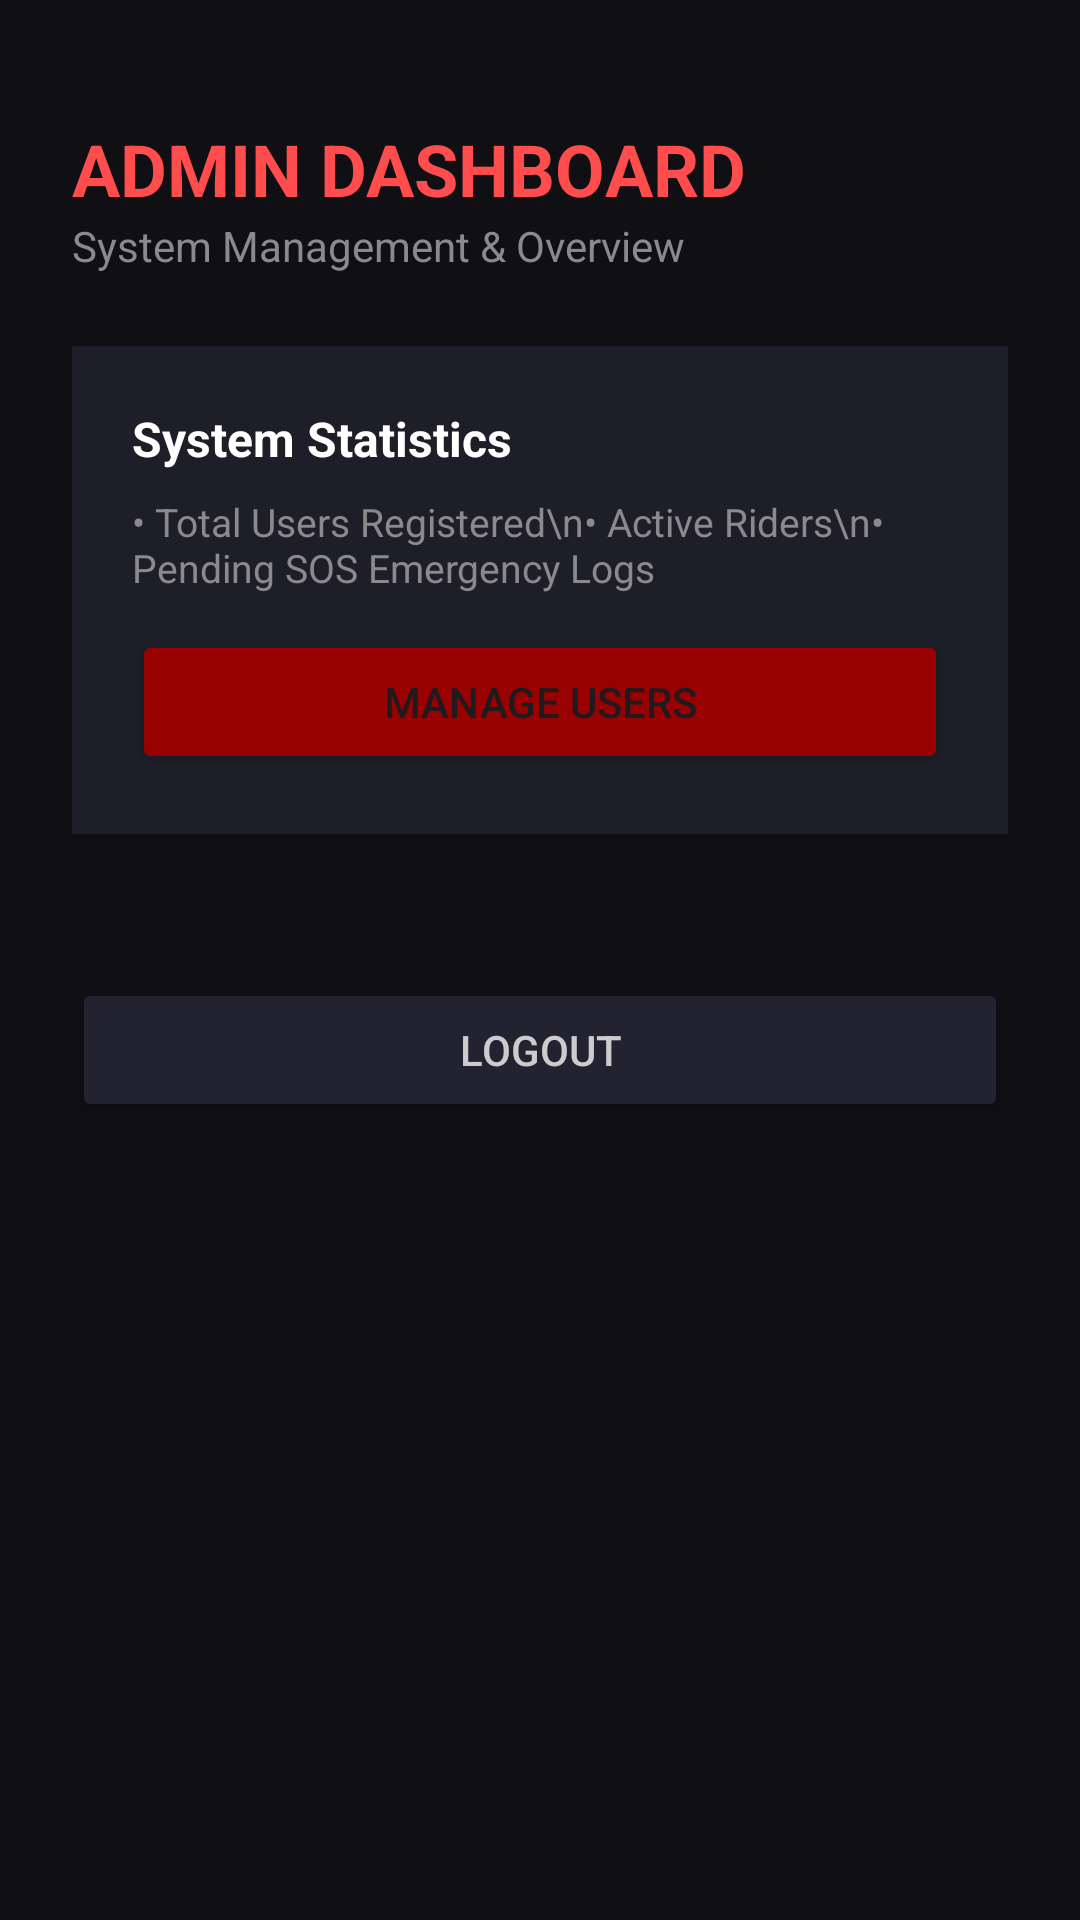

Layout XML and referenced resources for this Android screen:
<!-- AndroidManifest.xml: application theme Theme.Material3.DayNight.NoActionBar -->
<!-- res/layout/activity_admin_home.xml -->
<?xml version="1.0" encoding="utf-8"?>
<ScrollView xmlns:android="http://schemas.android.com/apk/res/android"
    android:layout_width="match_parent"
    android:layout_height="match_parent"
    android:background="#0F0F14"
    android:fillViewport="true">

    <LinearLayout
        android:layout_width="match_parent"
        android:layout_height="wrap_content"
        android:orientation="vertical"
        android:padding="24dp">

        <TextView
            android:layout_width="wrap_content"
            android:layout_height="wrap_content"
            android:text="ADMIN DASHBOARD"
            android:textColor="#FF4D4D"
            android:textSize="24sp"
            android:textStyle="bold"
            android:layout_marginTop="16dp"/>

        <TextView
            android:layout_width="wrap_content"
            android:layout_height="wrap_content"
            android:text="System Management &amp; Overview"
            android:textColor="#8A8A8E"
            android:textSize="14sp"
            android:layout_marginBottom="24dp"/>

        
        <LinearLayout
            android:layout_width="match_parent"
            android:layout_height="wrap_content"
            android:background="#1E1E28"
            android:orientation="vertical"
            android:padding="20dp"
            android:layout_marginBottom="16dp">

            <TextView
                android:layout_width="wrap_content"
                android:layout_height="wrap_content"
                android:text="System Statistics"
                android:textColor="#FFFFFF"
                android:textSize="16sp"
                android:textStyle="bold"/>

            <TextView
                android:layout_width="wrap_content"
                android:layout_height="wrap_content"
                android:text="• Total Users Registered\n• Active Riders\n• Pending SOS Emergency Logs"
                android:textColor="#8A8A8E"
                android:textSize="13sp"
                android:layout_marginTop="8dp"
                android:layout_marginBottom="12dp"/>

            <Button
                android:id="@+id/btn_manage_users"
                android:layout_width="match_parent"
                android:layout_height="wrap_content"
                android:text="MANAGE USERS"
                android:backgroundTint="#990000"/>
        </LinearLayout>

        
        <Button
            android:id="@+id/btn_admin_logout"
            android:layout_width="match_parent"
            android:layout_height="wrap_content"
            android:text="LOGOUT"
            android:textColor="#CCCCCC"
            android:backgroundTint="#222230"
            android:layout_marginTop="32dp"/>

    </LinearLayout>
</ScrollView>
<!-- resources referenced by this layout -->
<resources>

</resources>
